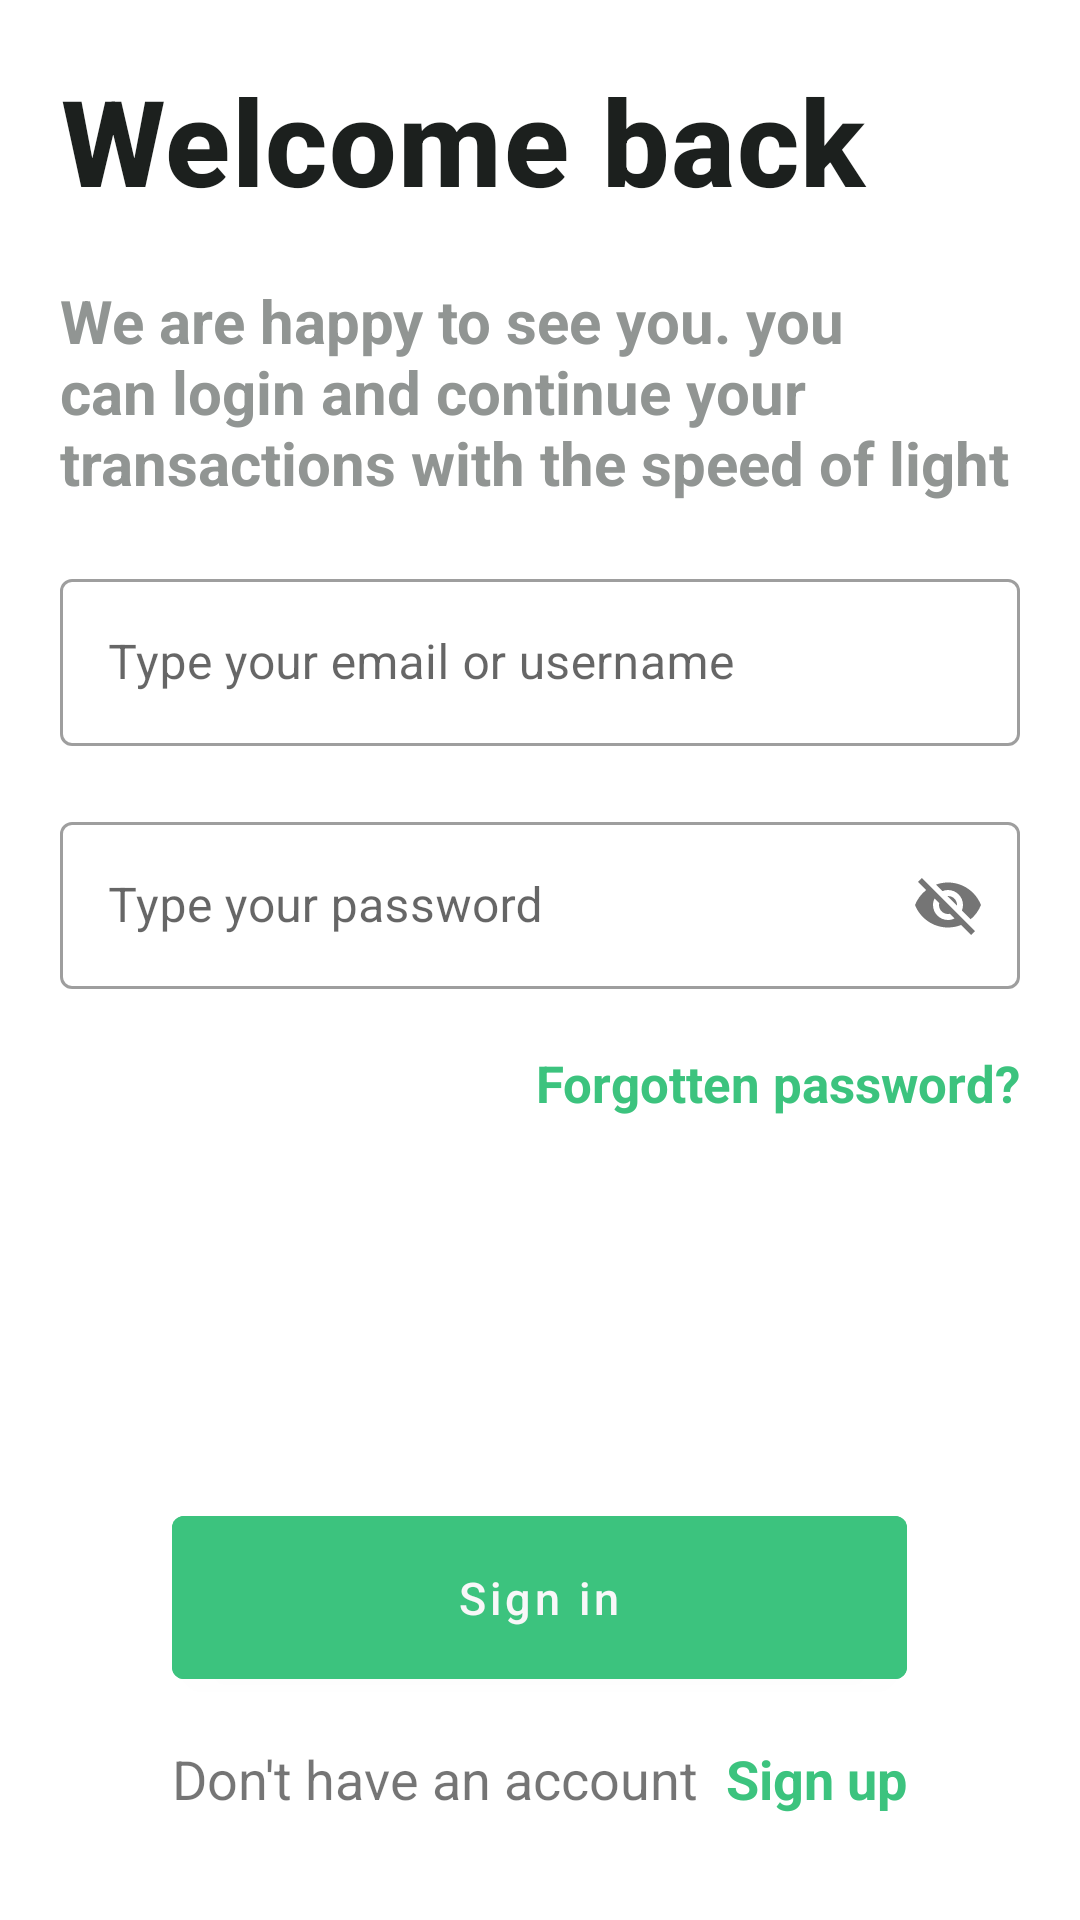

Layout XML and referenced resources for this Android screen:
<!-- AndroidManifest.xml: application theme Theme.Fintech -->
<!-- res/layout/activity_sign_in.xml -->
<?xml version="1.0" encoding="utf-8"?>
<RelativeLayout xmlns:android="http://schemas.android.com/apk/res/android"
    xmlns:app="http://schemas.android.com/apk/res-auto"
    xmlns:tools="http://schemas.android.com/tools"
    android:layout_width="match_parent"
    android:layout_height="match_parent"
    android:padding="20dp"
    android:orientation="vertical"
    tools:context=".ui.auth.SignInActivity">


    <com.google.android.material.textview.MaterialTextView
        android:id="@+id/welcome"
        style="@style/TextAppearance.MaterialComponents.Headline6"
        android:layout_width="wrap_content"
        android:layout_height="wrap_content"
        android:layout_alignParentStart="true"
        android:layout_alignParentTop="true"
        android:layout_alignParentEnd="true"
        android:text="Welcome back"
        android:textColor="@color/black"
        android:textSize="40sp"
        android:textStyle="bold" />

    <com.google.android.material.textview.MaterialTextView
        android:id="@+id/seeAllA"
        android:layout_width="wrap_content"
        android:layout_height="wrap_content"
        android:layout_below="@+id/welcome"
        android:layout_marginTop="20dp"
        android:text="We are happy to see you. you can login and continue your transactions with the speed of light"
        android:textColor="@color/textGrey"
        android:textSize="20sp"
        android:textStyle="bold" />

    <androidx.appcompat.widget.LinearLayoutCompat
        android:layout_width="match_parent"
        android:layout_height="wrap_content"
        android:layout_below="@+id/seeAllA"
        android:orientation="vertical">

        <com.google.android.material.textfield.TextInputLayout
            style="@style/Widget.MaterialComponents.TextInputLayout.OutlinedBox"
            android:layout_width="match_parent"
            android:layout_height="wrap_content"
            android:layout_below="@+id/welcome"
            android:layout_marginTop="20dp"
            android:hint="Type your email or username"
            android:textColor="@color/grey"
            android:textSize="20sp"
            android:textStyle="bold"
            app:startIconDrawable="@drawable/ic_baseline_face_24"
            app:startIconTint="@color/green">

            <com.google.android.material.textfield.TextInputEditText
                android:id="@+id/emailInput"
                android:layout_width="match_parent"
                android:layout_height="match_parent" />
        </com.google.android.material.textfield.TextInputLayout>

        <com.google.android.material.textfield.TextInputLayout
            style="@style/Widget.MaterialComponents.TextInputLayout.OutlinedBox"
            android:layout_width="match_parent"
            android:layout_height="wrap_content"
            android:layout_below="@+id/welcome"
            android:layout_marginTop="20dp"
            android:hint="Type your password"
            android:textColor="@color/grey"
            android:textSize="20sp"
            android:textStyle="bold"
            app:passwordToggleEnabled="true"
            app:startIconDrawable="@drawable/baseline_lock_24"
            app:startIconTint="@color/green">

            <com.google.android.material.textfield.TextInputEditText
                android:id="@+id/passwordInput"
                android:layout_width="match_parent"
                android:layout_height="match_parent" />

        </com.google.android.material.textfield.TextInputLayout>

        <com.google.android.material.textview.MaterialTextView
            android:id="@+id/forPassword"
            android:layout_width="wrap_content"
            android:layout_height="wrap_content"
            android:layout_below="@+id/welcome"
            android:layout_gravity="end"
            android:layout_marginTop="20dp"
            android:text="Forgotten password?"
            android:textColor="@color/green"
            android:textSize="17sp"
            android:textStyle="bold" />


    </androidx.appcompat.widget.LinearLayoutCompat>


    <androidx.appcompat.widget.LinearLayoutCompat
        android:layout_width="wrap_content"
        android:layout_height="wrap_content"
        android:layout_alignParentBottom="true"
        android:layout_centerHorizontal="true"
        android:orientation="vertical">

        <com.google.android.material.button.MaterialButton
            android:id="@+id/signIn"
            android:layout_width="match_parent"
            android:layout_height="wrap_content"
            android:layout_gravity="center_horizontal"
            android:layout_marginBottom="15dp"
            android:backgroundTint="@color/green"
            android:padding="17dp"
            android:paddingStart="90dp"
            android:paddingEnd="90dp"
            android:text="Sign in"
            android:textAllCaps="false"
            android:textColor="@color/white"
            android:textSize="15sp"
            tools:ignore="RtlSymmetry" />




        <androidx.appcompat.widget.LinearLayoutCompat
            android:layout_width="wrap_content"
            android:layout_height="wrap_content"
            android:layout_gravity="center_horizontal"
            android:layout_marginBottom="15dp"
            android:orientation="horizontal">

            <com.google.android.material.textview.MaterialTextView
                android:layout_width="wrap_content"
                android:layout_height="wrap_content"
                android:layout_marginEnd="5dp"
                android:text="Don't have an account "
                android:textSize="18sp" />

            <com.google.android.material.textview.MaterialTextView
                android:id="@+id/signUp"
                android:layout_width="wrap_content"
                android:layout_height="wrap_content"
                android:text="Sign up"
                android:textColor="@color/green"
                android:textSize="18sp"
                android:textStyle="bold" />
        </androidx.appcompat.widget.LinearLayoutCompat>
    </androidx.appcompat.widget.LinearLayoutCompat>

</RelativeLayout>
<!-- resources referenced by this layout -->
<resources>
  <color name="black">#1c201e</color>
  <color name="green">#3cc37e</color>
  <color name="grey">#dadbda</color>
  <color name="textGrey">#919593</color>
  <color name="white">#f8f7f8</color>
  <style name="Theme.Fintech" parent="Theme.MaterialComponents.DayNight.NoActionBar">
          
          <item name="colorPrimary">@color/green</item>
          <item name="colorPrimaryVariant">@color/semiGreen</item>
          <item name="colorOnPrimary">@color/black</item>
          
          <item name="colorSecondary">@color/colorPrimaryDark</item>
          <item name="colorSecondaryVariant">@color/green</item>
          <item name="colorOnSecondary">@color/black</item>
          
          <item name="android:statusBarColor">?attr/colorPrimaryVariant</item>
          
      </style>
  <color name="semiGreen">#703cc37e</color>
  <color name="colorPrimaryDark">#00574B</color>
</resources>
